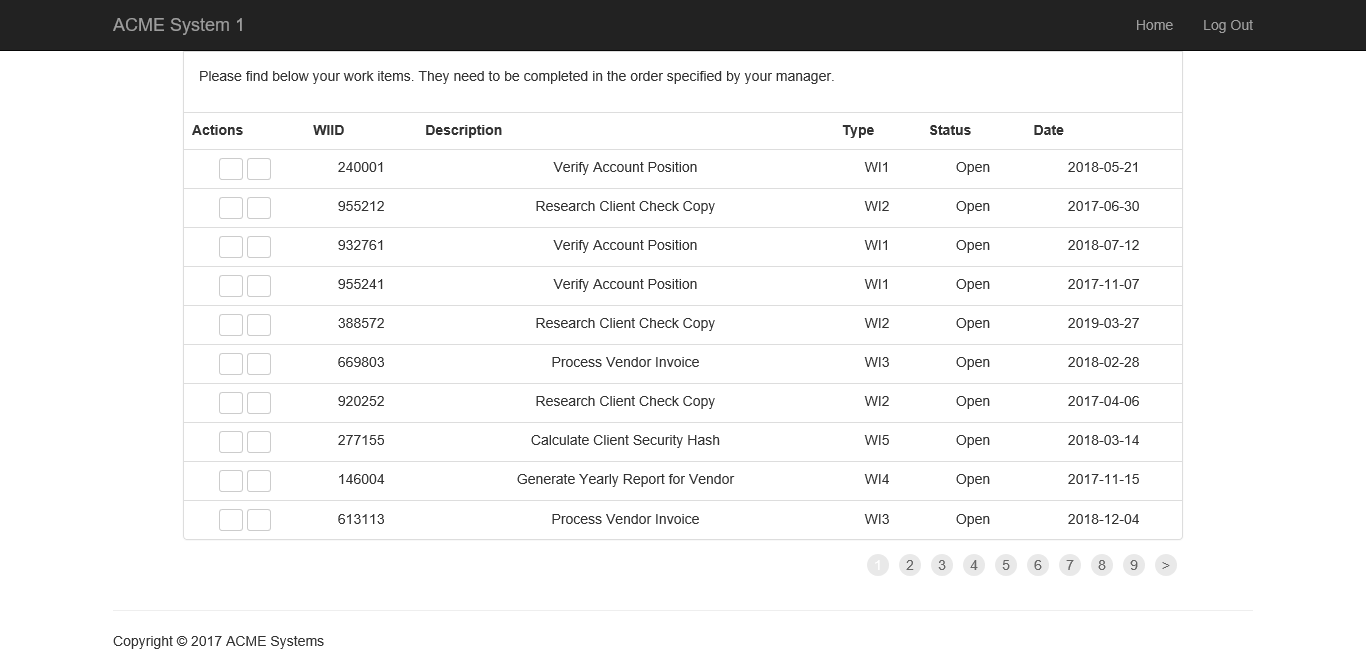
Task: Robotic Enterprise Framework
Workflow: Data_extraction_workItems

Step 1: Attach Browser 'ACMESyste Page' in window 'ACME System 1 - Work Items'

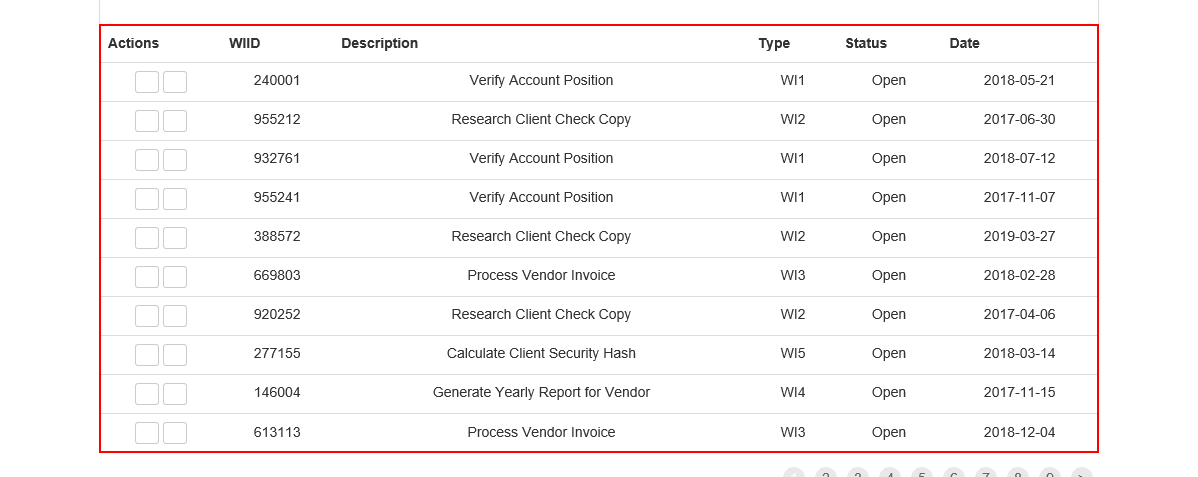
Step 2: get-text from the table